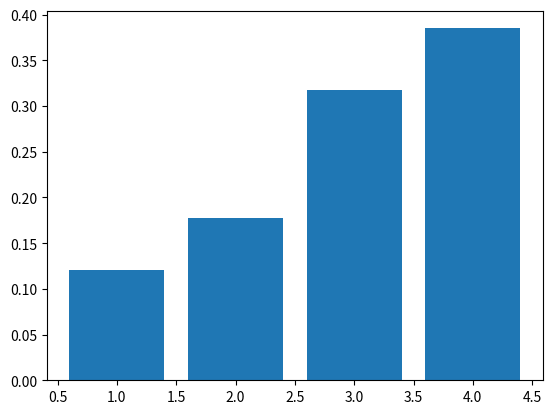

Reproduce this figure in Python.
import numpy as np
import numpy.random as random 
import matplotlib.pyplot as plt

a=random.randint(1,11,1000)
b=np.zeros(1000)

b[a==1]=1
b[(a<=3)* ( a>1)]=2
b[(a<=6)* ( a>3)]=3
b[ a>6]=4

# for i in range(a.size):
#     if a[i]<=1:
#         b=np.append(b,1)
#     elif a[i]<=3:
#         b=np.append(b,2)
#     elif a[i]<=6:
#         b=np.append(b,3)
#     else:
#         b=np.append(b,4)
        
freq=np.array([])
for i in range(1,5):
    freq=np.append(freq,np.sum(b==i))

plt.bar(range(1,5),freq/1000)
plt.plot()

